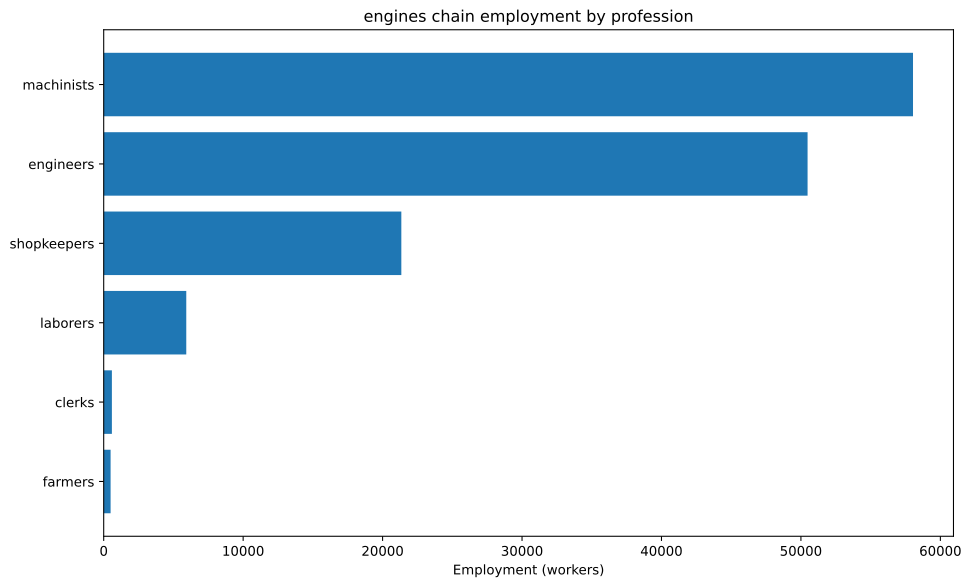

The data file committed next to this chart (first rows):
config, building, profession, employment
building_tooling_workshop+pm_rubber_grip…, building_tooling_workshop, engineers, 1071
building_tooling_workshop+pm_rubber_grip…, building_tooling_workshop, machinists, 2142
building_tooling_workshop+pm_rubber_grip…, building_tooling_workshop, shopkeepers, 1071
building_paper_mill+pm_bleached_paper+pm…, building_paper_mill, engineers, 86.98
building_paper_mill+pm_bleached_paper+pm…, building_paper_mill, laborers, 174
building_paper_mill+pm_bleached_paper+pm…, building_paper_mill, machinists, 174
building_paper_mill+pm_bleached_paper+pm…, building_paper_mill, shopkeepers, 86.98
building_chemical_plant+pm_nitrogen_fixa…, building_chemical_plant, engineers, 222.3
building_chemical_plant+pm_nitrogen_fixa…, building_chemical_plant, laborers, 148.2
building_chemical_plant+pm_nitrogen_fixa…, building_chemical_plant, machinists, 296.4
building_chemical_plant+pm_nitrogen_fixa…, building_chemical_plant, shopkeepers, 74.11
building_explosives_factory+pm_brine_ele…, building_explosives_factory, engineers, 869.8
building_explosives_factory+pm_brine_ele…, building_explosives_factory, laborers, 579.8
building_explosives_factory+pm_brine_ele…, building_explosives_factory, machinists, 579.8
building_explosives_factory+pm_brine_ele…, building_explosives_factory, shopkeepers, 289.9
building_synthetics_plant+pm_dye_product…, building_synthetics_plant, engineers, 43.49
building_synthetics_plant+pm_dye_product…, building_synthetics_plant, laborers, 21.74
building_synthetics_plant+pm_dye_product…, building_synthetics_plant, machinists, 32.62
building_synthetics_plant+pm_dye_product…, building_synthetics_plant, shopkeepers, 10.87
building_steel_mill+pm_electric_arc_proc…, building_steel_mill, engineers, 5509
building_steel_mill+pm_electric_arc_proc…, building_steel_mill, machinists, 8263
building_steel_mill+pm_electric_arc_proc…, building_steel_mill, shopkeepers, 2754
building_motor_industry+pm_diesel_engine…, building_motor_industry, engineers, 22861
building_motor_industry+pm_diesel_engine…, building_motor_industry, machinists, 15241
building_motor_industry+pm_diesel_engine…, building_motor_industry, shopkeepers, 7620
building_coal_mine+pm_diesel_pump_buildi…, building_coal_mine, engineers, 2214
building_coal_mine+pm_diesel_pump_buildi…, building_coal_mine, laborers, 553.6
building_coal_mine+pm_diesel_pump_buildi…, building_coal_mine, machinists, 3322
building_coal_mine+pm_diesel_pump_buildi…, building_coal_mine, shopkeepers, 1107
building_iron_mine+pm_diesel_pump_buildi…, building_iron_mine, engineers, 6170
building_iron_mine+pm_diesel_pump_buildi…, building_iron_mine, laborers, 1543
building_iron_mine+pm_diesel_pump_buildi…, building_iron_mine, machinists, 9255
building_iron_mine+pm_diesel_pump_buildi…, building_iron_mine, shopkeepers, 3085
building_sulfur_mine+pm_diesel_pump_buil…, building_sulfur_mine, engineers, 313
building_sulfur_mine+pm_diesel_pump_buil…, building_sulfur_mine, laborers, 78.24
building_sulfur_mine+pm_diesel_pump_buil…, building_sulfur_mine, machinists, 469.5
building_sulfur_mine+pm_diesel_pump_buil…, building_sulfur_mine, shopkeepers, 156.5
building_power_plant+pm_oil-fired_plant, building_power_plant, engineers, 660.1
building_power_plant+pm_oil-fired_plant, building_power_plant, laborers, 660.1
building_power_plant+pm_oil-fired_plant, building_power_plant, machinists, 1980
building_logging_camp+pm_electric_saw_mi…, building_logging_camp, engineers, 39.14
building_logging_camp+pm_electric_saw_mi…, building_logging_camp, machinists, 52.19
building_logging_camp+pm_electric_saw_mi…, building_logging_camp, shopkeepers, 26.09
building_rubber_plantation+automatic_irr…, building_rubber_plantation, farmers, 494.3
building_rubber_plantation+automatic_irr…, building_rubber_plantation, laborers, 988.5
building_rubber_plantation+automatic_irr…, building_rubber_plantation, machinists, 164.8
building_oil_rig+pm_combustion_derricks+…, building_oil_rig, engineers, 10123
building_oil_rig+pm_combustion_derricks+…, building_oil_rig, machinists, 15185
building_oil_rig+pm_combustion_derricks+…, building_oil_rig, shopkeepers, 5062
building_railway+pm_diesel_trains_princi…, building_railway, clerks, 587.1
building_railway+pm_diesel_trains_princi…, building_railway, engineers, 293.6
building_railway+pm_diesel_trains_princi…, building_railway, laborers, 1174
building_railway+pm_diesel_trains_princi…, building_railway, machinists, 880.7
